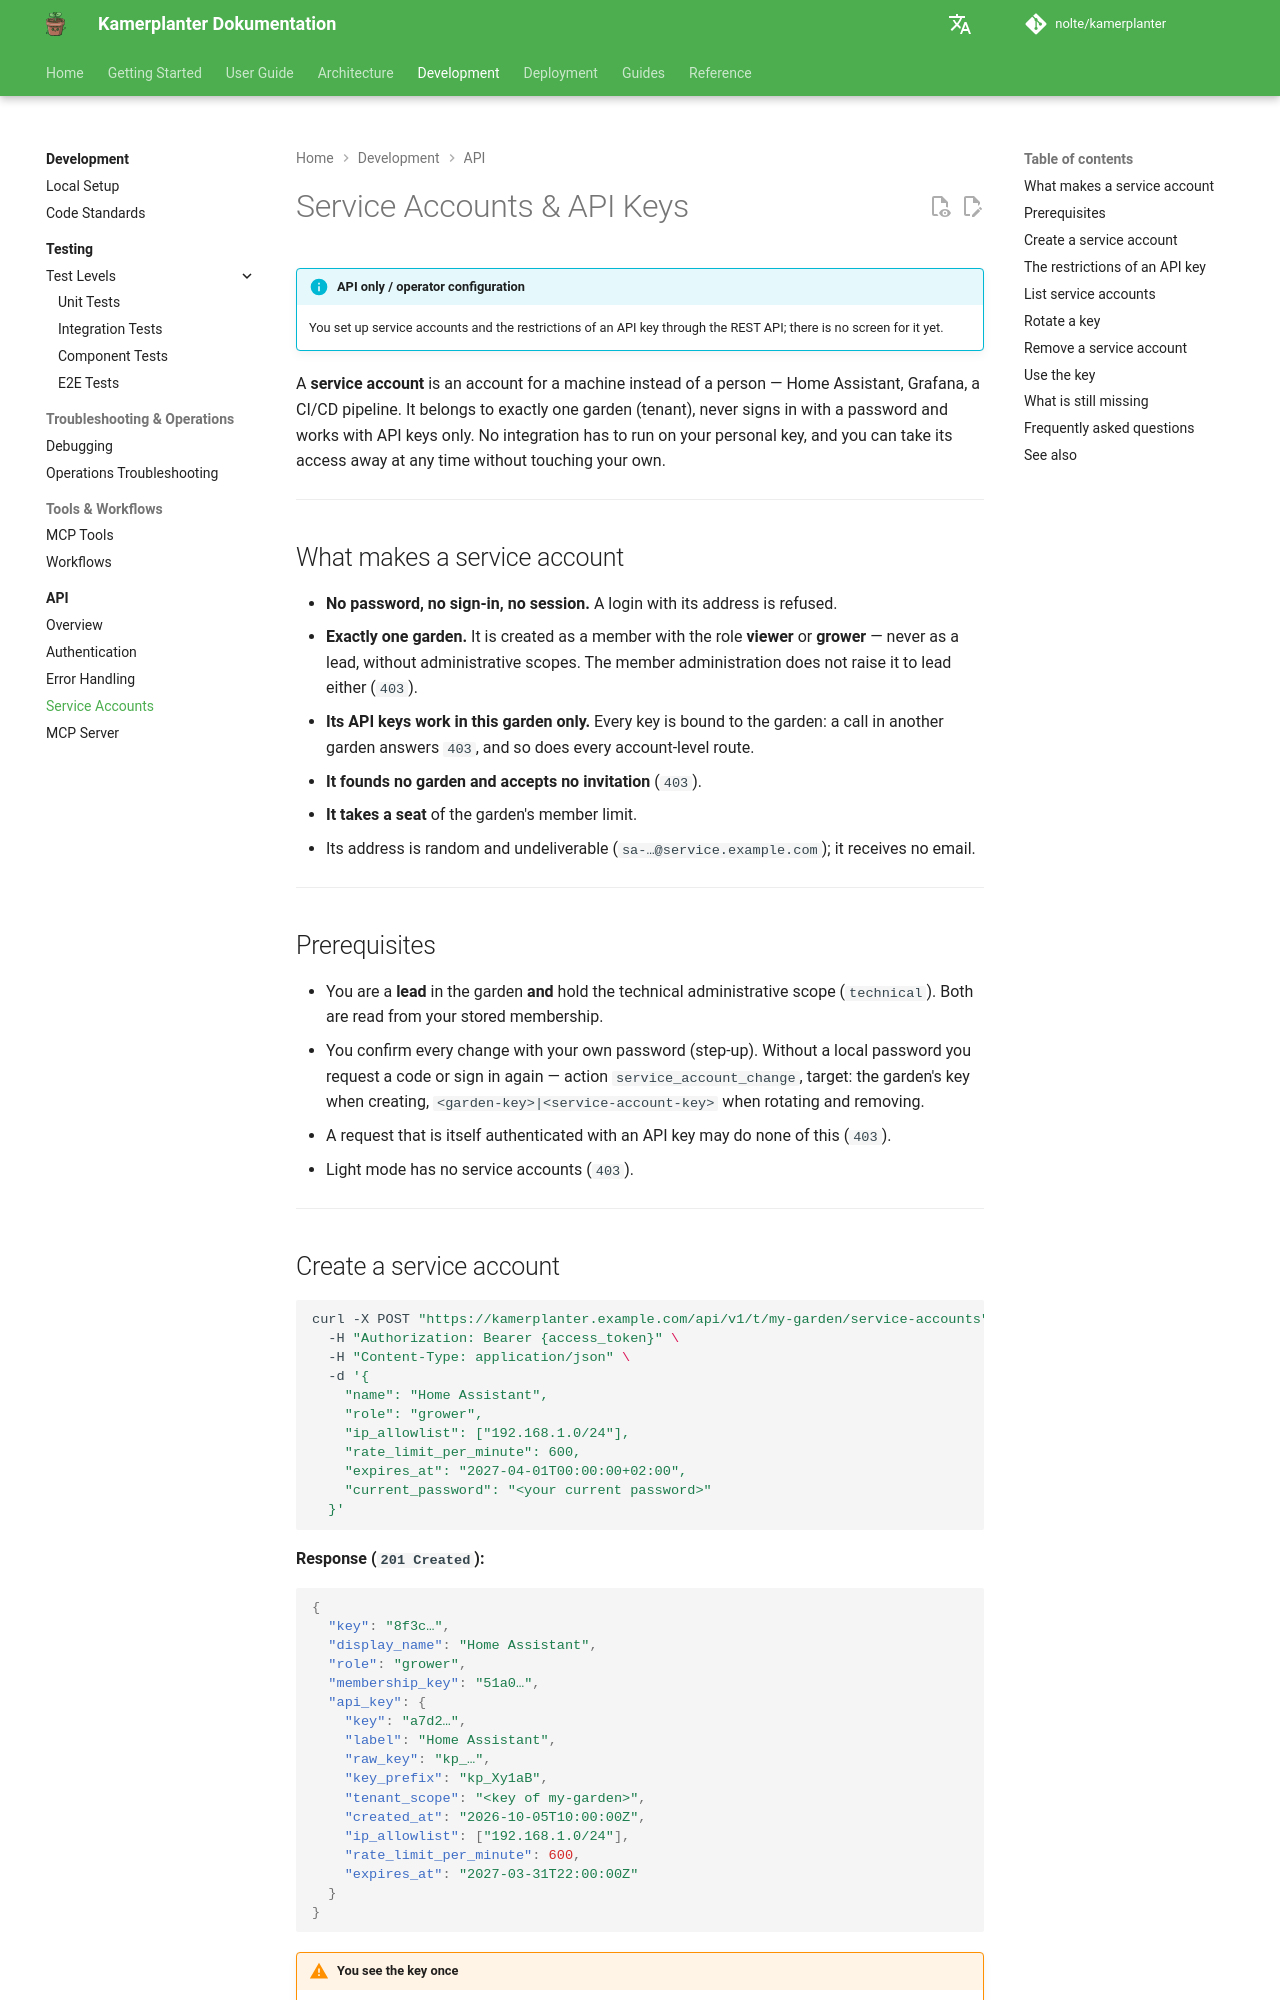

repository: nolte/kamerplanter · page: en/api/service-accounts/index.html · generator: mkdocs

# Service Accounts & API Keys

!!! info "API only / operator configuration"
    You set up service accounts and the restrictions of an API key through the REST API; there is no screen for it yet. <!-- REQ-023 §5b, Issue #2137 -->

A **service account** is an account for a machine instead of a person — Home Assistant, Grafana,
a CI/CD pipeline. It belongs to exactly one garden (tenant), never signs in with a password and
works with API keys only. No integration has to run on your personal key, and you can take its
access away at any time without touching your own.

---

## What makes a service account

- **No password, no sign-in, no session.** A login with its address is refused.
- **Exactly one garden.** It is created as a member with the role **viewer** or **grower** — never as a lead, without administrative scopes. The member administration does not raise it to lead either (`403`).
- **Its API keys work in this garden only.** Every key is bound to the garden: a call in another garden answers `403`, and so does every account-level route.
- **It founds no garden and accepts no invitation** (`403`).
- **It takes a seat** of the garden's member limit.
- Its address is random and undeliverable (`sa-…@service.example.com`); it receives no email.

---

## Prerequisites

- You are a **lead** in the garden **and** hold the technical administrative scope (`technical`). Both are read from your stored membership.
- You confirm every change with your own password (step-up). Without a local password you request a code or sign in again — action `service_account_change`, target: the garden's key when creating, `<garden-key>|<service-account-key>` when rotating and removing.
- A request that is itself authenticated with an API key may do none of this (`403`).
- Light mode has no service accounts (`403`).

---
